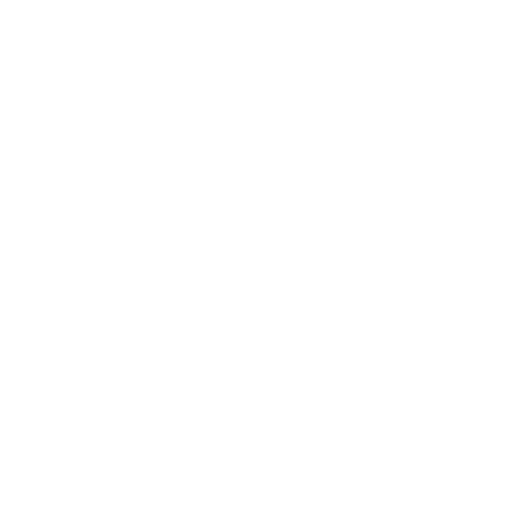
t = 0.00 s
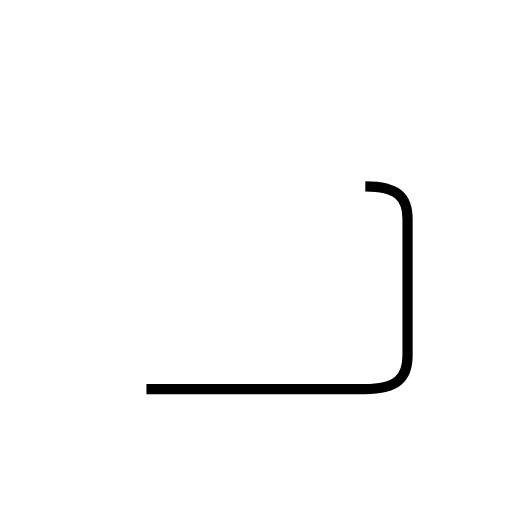
t = 1.41 s
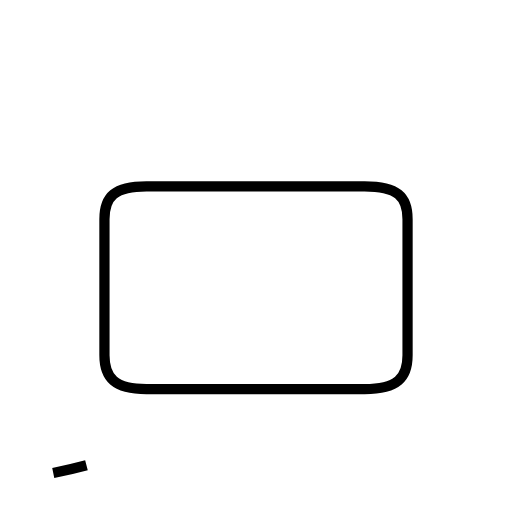
t = 2.91 s
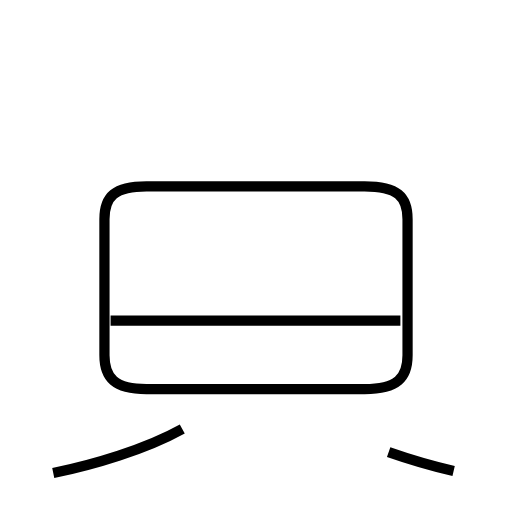
t = 4.26 s
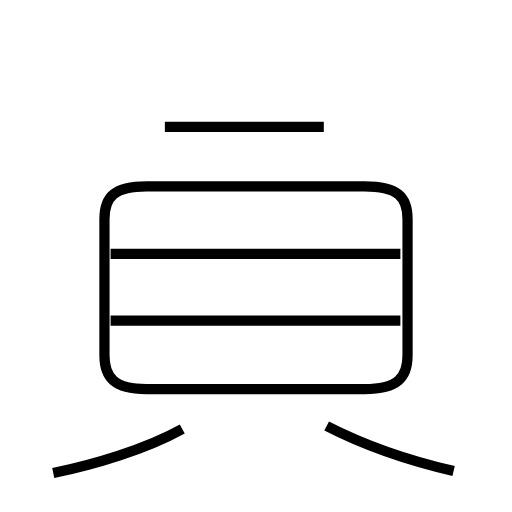
t = 5.77 s
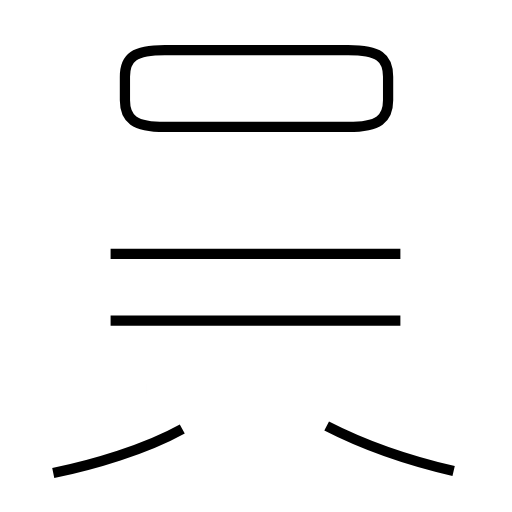
t = 7.17 s

The animated SVG that drew these frames (rendered in a browser with its animation timeline set to each time). Animation: 6 SMIL elements (animate=6); one cycle of 7.17 s.

<?xml version='1.0' encoding='utf-8'?>
<svg viewBox="0.0 -6.0 50.0 50.0" version="1.1" xmlns="http://www.w3.org/2000/svg"><rect x="-1000" y="-1000" width="2000" height="2000" stroke="white" fill="white" /><g style="fill:none;stroke:#000000;stroke-width:1"><path d="M 14.3 -6.0 L 35.6 -6.0 C 38.8 -6.0 39.8 -7.1 39.8 -9.3 L 39.8 -22.6 C 39.8 -24.8 38.8 -25.8 35.6 -25.8 L 14.3 -25.8 C 11.2 -25.8 10.2 -24.8 10.2 -22.6 L 10.2 -9.3 C 10.2 -7.1 11.2 -6.0 14.3 -6.0 Z " transform="translate(0.0 38.0)" stroke-dasharray="93.66452998712413" stroke-dashoffset="93.66452998712413"><animate attributeName="stroke-dashoffset" from="93.66452998712413" to="0" dur="2.809935899613724s" begin="0s; anim_end.end" fill="freeze" id="anim0" /></path><path d="M 5.2 2.2 C 9.1 1.4 14.2 -0.1 17.8 -2.1 " transform="translate(0.0 38.0)" stroke-dasharray="13.358804659080901" stroke-dashoffset="13.358804659080901"><animate attributeName="stroke-dashoffset" from="13.358804659080901" to="0" dur="0.40076413977242703s" begin="anim0.end" fill="freeze" id="anim1" /></path><path d="M 10.8 -12.7 L 39.1 -12.7 " transform="translate(0.0 38.0)" stroke-dasharray="28.3" stroke-dashoffset="28.3"><animate attributeName="stroke-dashoffset" from="28.3" to="0" dur="0.849s" begin="anim1.end" fill="freeze" id="anim2" /></path><path d="M 44.3 2.0 C 40.0 1.0 35.4 -0.6 31.9 -2.4 " transform="translate(0.0 38.0)" stroke-dasharray="13.187983195572277" stroke-dashoffset="13.187983195572277"><animate attributeName="stroke-dashoffset" from="13.187983195572277" to="0" dur="0.3956394958671683s" begin="anim2.end" fill="freeze" id="anim3" /></path><path d="M 10.8 -19.2 L 39.1 -19.2 " transform="translate(0.0 38.0)" stroke-dasharray="28.3" stroke-dashoffset="28.3"><animate attributeName="stroke-dashoffset" from="28.3" to="0" dur="0.849s" begin="anim3.end" fill="freeze" id="anim4" /></path><path d="M 16.1 -31.6 L 34.0 -31.6 C 37.0 -31.6 37.9 -32.4 37.9 -34.2 L 37.9 -36.5 C 37.9 -38.4 37.0 -39.1 34.0 -39.1 L 16.1 -39.1 C 13.1 -39.1 12.2 -38.4 12.2 -36.5 L 12.2 -34.2 C 12.2 -32.4 13.1 -31.6 16.1 -31.6 Z" transform="translate(0.0 38.0)" stroke-dasharray="62.121668909213604" stroke-dashoffset="62.121668909213604"><animate attributeName="stroke-dashoffset" from="62.121668909213604" to="0" dur="1.863650067276408s" begin="anim4.end" fill="freeze" id="anim_end" /></path></g></svg>
